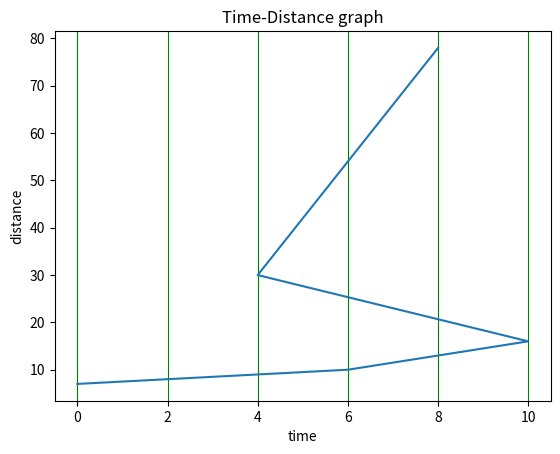

Recreate this plot in Python.
import matplotlib.pyplot as p
import numpy
x=numpy.array([0, 6, 10, 4, 8])
y=numpy.array([7, 10, 16, 30, 78])
p.plot(x, y)
p.xlabel("time")
p.ylabel("distance")
p.title("Time-Distance graph")
p.grid(axis='x', color='green')
# p.plot(y)
p.show()